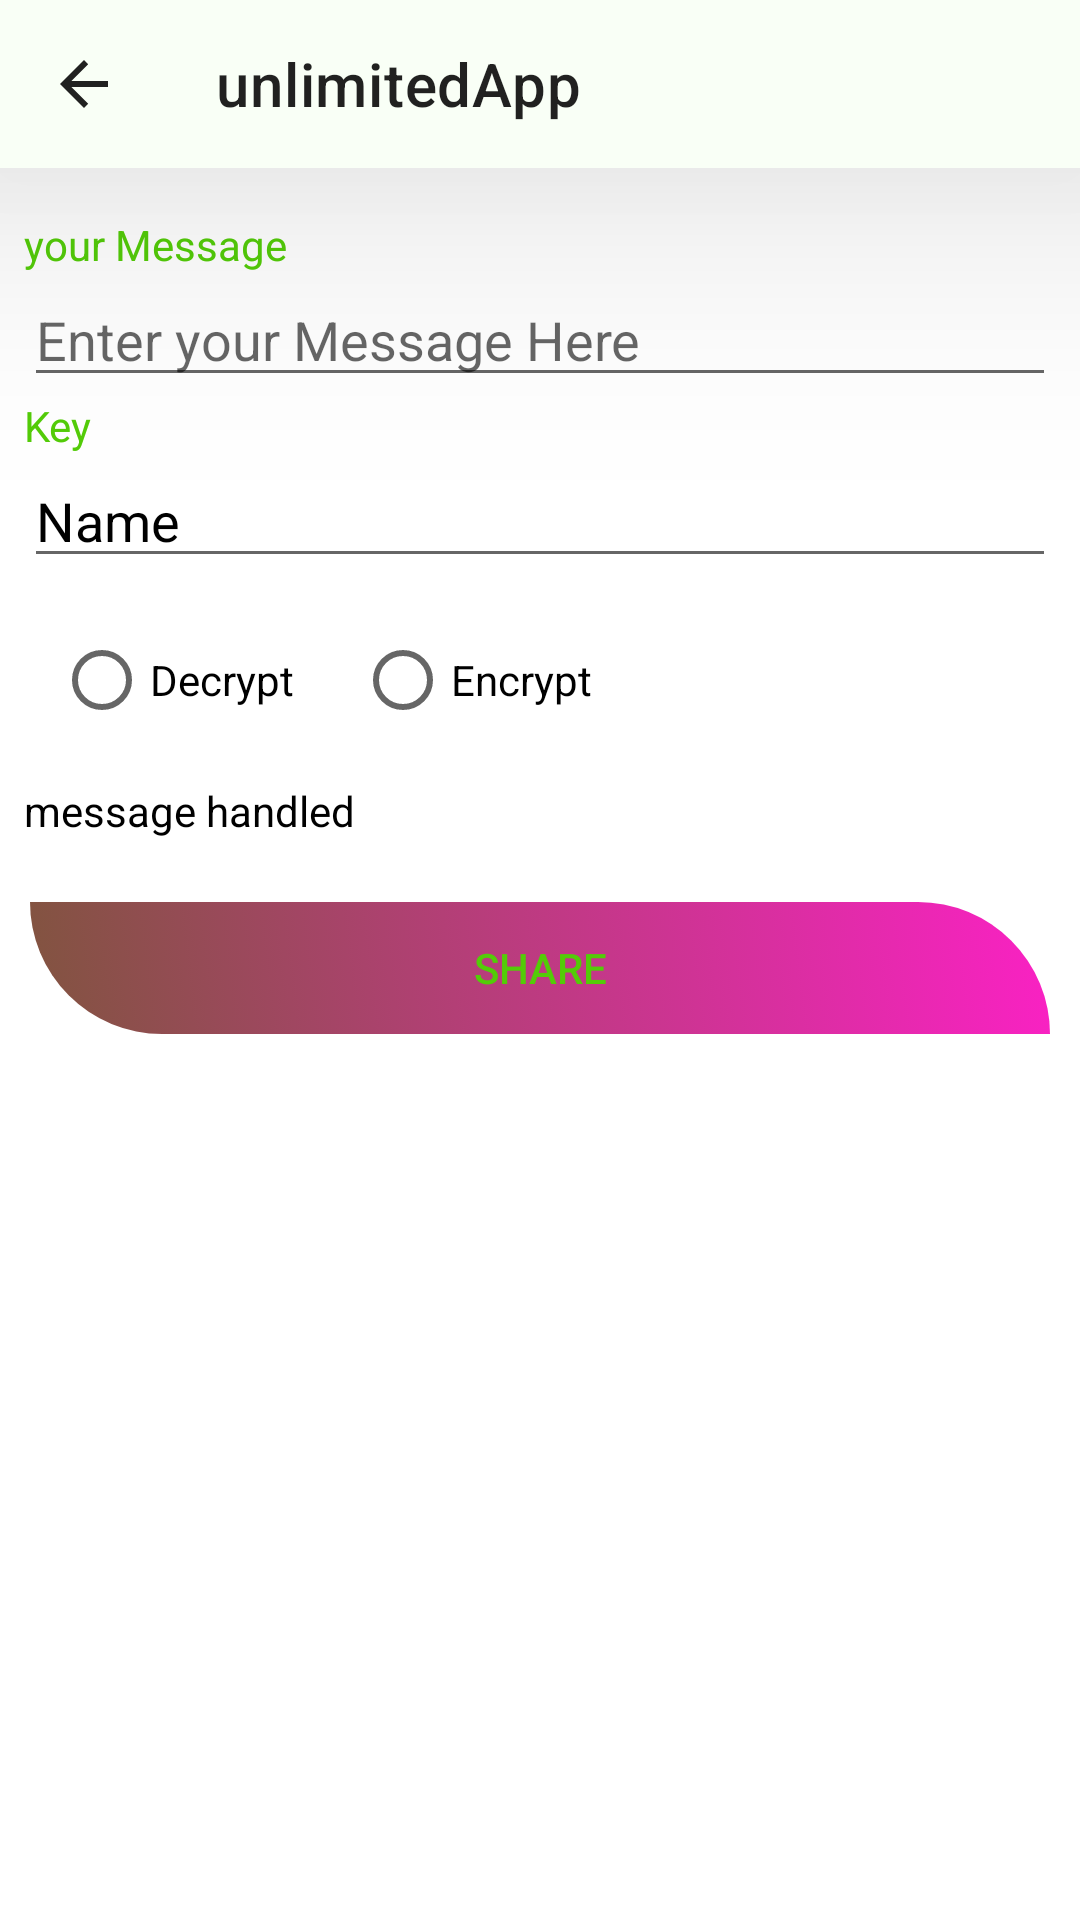

Reconstruct the res/layout file that produces this screen, plus the resources it refers to.
<!-- AndroidManifest.xml: application theme Theme.UnlimitedApp -->
<!-- res/layout/tools_vigenere_cipher_activity_main.xml -->
<?xml version="1.0" encoding="utf-8"?>
<androidx.constraintlayout.widget.ConstraintLayout xmlns:android="http://schemas.android.com/apk/res/android"
    xmlns:app="http://schemas.android.com/apk/res-auto"
    xmlns:tools="http://schemas.android.com/tools"
    android:layout_width="match_parent"
    android:layout_height="match_parent"
    tools:context=".tools.vigenereCipher.MainActivity">

    <include
        android:id="@+id/Toolbar"
        layout="@layout/toolbar"
        app:layout_constraintBottom_toTopOf="@+id/linearLayout" />

    <LinearLayout
        android:id="@+id/linearLayout"
        android:layout_width="match_parent"
        android:layout_height="wrap_content"
        android:layout_marginStart="8dp"
        android:layout_marginTop="16dp"
        android:layout_marginEnd="8dp"
        android:orientation="vertical"
        app:layout_constraintEnd_toEndOf="parent"
        app:layout_constraintStart_toStartOf="@+id/Toolbar"
        app:layout_constraintTop_toBottomOf="@+id/Toolbar">

        <TextView
            android:id="@+id/textView3"
            android:layout_width="match_parent"
            android:layout_height="wrap_content"
            android:text="@string/caesarCipher_your_message" />

        <EditText
            android:id="@+id/message"
            android:layout_width="match_parent"
            android:layout_height="wrap_content"
            android:ems="10"
            android:gravity="start|top"
            android:hint="@string/Enter_your_Message_Here"
            android:inputType="textMultiLine"
            android:textColor="@color/praise"/>

        <TextView
            android:id="@+id/textView4"
            android:layout_width="match_parent"
            android:layout_height="wrap_content"
            android:text="@string/caesarCipher_key" />

        <EditText
            android:id="@+id/key"
            android:layout_width="match_parent"
            android:layout_height="wrap_content"
            android:ems="10"
            android:hint="@string/Enter_your_Key"
            android:inputType="textPersonName"
            android:text="Name"
            android:textColor="@color/praise"/>

        <RadioGroup
            android:layout_width="match_parent"
            android:layout_height="match_parent"
            android:orientation="horizontal"
            >

            <RadioButton
                android:id="@+id/decrypt"
                android:layout_width="wrap_content"
                android:layout_height="wrap_content"
                android:layout_margin="10dp"
                android:text="@string/caesarCipher_decrypt" />

            <RadioButton
                android:id="@+id/encrypt"
                android:layout_width="wrap_content"
                android:layout_height="wrap_content"
                android:layout_margin="10dp"
                android:text="@string/caesarCipher_encrypt" />

        </RadioGroup>

        <TextView
            android:id="@+id/textView5"
            android:layout_width="match_parent"
            android:layout_height="wrap_content"
            android:text="message handled"
            android:textColor="@color/praise"/>

        <TextView
            android:id="@+id/message_handled"
            android:layout_width="match_parent"
            android:layout_height="wrap_content" />

        <Button
            android:id="@+id/share_btn"
            android:layout_width="match_parent"
            android:layout_height="wrap_content"
            android:text="@string/share_btn"
            android:background="@drawable/button_design"/>
    </LinearLayout>
</androidx.constraintlayout.widget.ConstraintLayout>
<!-- res/layout/toolbar.xml (included above) -->
<?xml version="1.0" encoding="utf-8"?>
<androidx.appcompat.widget.Toolbar
    xmlns:android="http://schemas.android.com/apk/res/android"
    xmlns:app="http://schemas.android.com/apk/res-auto"
    android:id="@+id/appToolbar"
    android:layout_width="match_parent"
    android:background="?attr/colorOnPrimary"
    android:title="@string/app_name"
    android:popupTheme="@style/Theme.AppCompat.Light"
    android:elevation="?attr/actionBarSize"
    android:layout_height="?attr/actionBarSize"
    app:navigationIcon="?attr/homeAsUpIndicator"
    android:theme="@style/ThemeOverlay.AppCompat.ActionBar">


</androidx.appcompat.widget.Toolbar>
<!-- resources referenced by this layout -->
<resources>
  <color name="praise">#ff000000</color>
  <!-- drawable button_design (drawable) -->
  <?xml version="1.0" encoding="utf-8"?>
  
  <selector xmlns:android="http://schemas.android.com/apk/res/android">
      <item android:state_pressed="false">
          <shape android:shape="rectangle">
              <stroke
                  android:width="4dp"
                  android:color="@android:color/transparent"/>
              <gradient android:angle="45"
              android:startColor="#81543F"
                  android:endColor="#FA21C4"/>
              <corners
                  android:topRightRadius="120dp"
                  android:bottomLeftRadius="120dp"/>
          </shape>
      </item>
      <item android:state_pressed="true">
          <shape android:shape="rectangle">
              <stroke
                  android:width="4dp"
                  android:color="@android:color/transparent"/>
              <gradient android:angle="45"
                  android:startColor="#3EDDD8"
                  android:endColor="#EBAD4F"/>
              <corners
                  android:topRightRadius="120dp"
                  android:bottomLeftRadius="120dp"/>
          </shape>
      </item>
  
  </selector>
  <string name="Enter_your_Key">Enter your Key</string>
  <string name="Enter_your_Message_Here">Enter your Message Here</string>
  <string name="app_name">unlimitedApp</string>
  <string name="caesarCipher_decrypt">Decrypt</string>
  <string name="caesarCipher_encrypt">Encrypt</string>
  <string name="caesarCipher_key">Key</string>
  <string name="caesarCipher_your_message">your Message</string>
  <string name="share_btn">Share</string>
  <style name="Theme.UnlimitedApp" parent="Theme.MaterialComponents.DayNight.NoActionBar">
  
  
          
          <item name="colorPrimary">@color/purple_700</item>//background btn
          <item name="colorPrimaryVariant">@color/teal_200</item>
          <item name="colorOnPrimary">@color/black</item>
          
          <item name="colorSecondary">@color/teal_200</item>
          <item name="colorSecondaryVariant">@color/teal_700</item>
          <item name="colorOnSecondary">@color/black</item>
          
          <item name="android:statusBarColor" tools:targetApi="l">?attr/colorPrimaryVariant</item>
          
          <item name="android:textColor">@color/teal_700</item>//this color word praise
  
      </style>
  <color name="purple_700">#FF018786</color>
  <color name="teal_200">#192524</color>
  <color name="black">#F9FFF6</color>//this color has word
  <color name="teal_700">#53CC08</color>
</resources>
